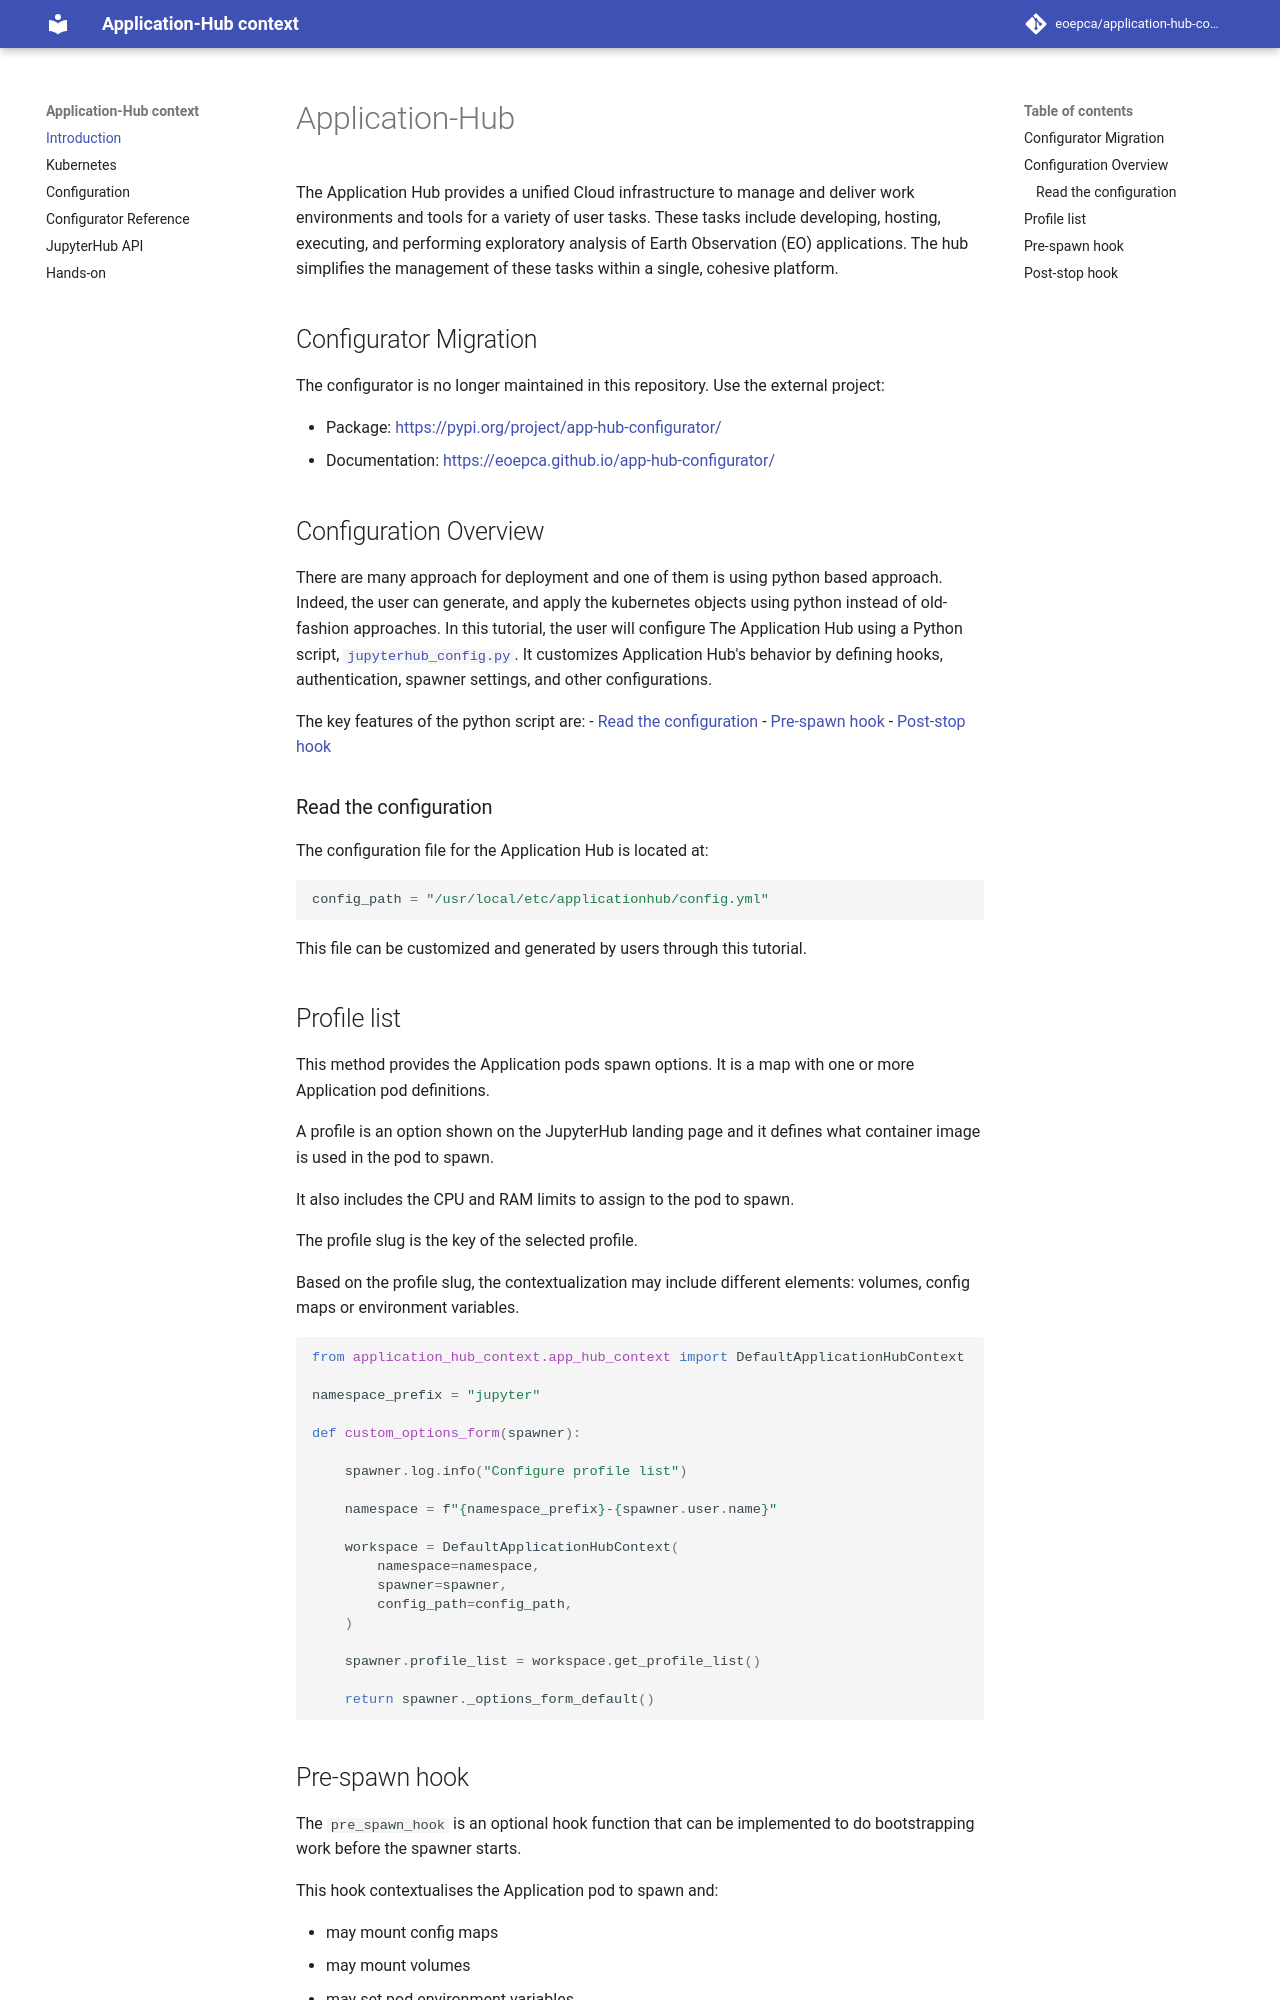

repository: EOEPCA/application-hub-context · page: index.html · generator: mkdocs

# Application-Hub

The Application Hub provides a unified Cloud infrastructure to manage and deliver work environments and tools for a variety of user tasks. These tasks include developing, hosting, executing, and performing exploratory analysis of Earth Observation (EO) applications. The hub simplifies the management of these tasks within a single, cohesive platform. 

## Configurator Migration

The configurator is no longer maintained in this repository. Use the external project:

- Package: [https://pypi.org/project/app-hub-configurator/](https://pypi.org/project/app-hub-configurator/)
- Documentation: [https://eoepca.github.io/app-hub-configurator/](https://eoepca.github.io/app-hub-configurator/)

## Configuration Overview

There are many approach for deployment and one of them is using python based approach. Indeed, the user can generate, and apply the kubernetes objects using python instead of old-fashion approaches. In this tutorial, the user will configure The Application Hub using a Python script, [`jupyterhub_config.py`](../files/hub/jupyterhub_config.py). It customizes Application Hub's behavior by defining hooks, authentication, spawner settings, and other configurations.

The key features of the python script are:
- [Read the configuration](#read-the-configuration)
- [Pre-spawn hook](#pre-spawn-hook)
- [Post-stop hook](#post-stop-hook)

### Read the configuration

The configuration file for the Application Hub is located at:

```python
config_path = "/usr/local/etc/applicationhub/config.yml"
```
This file can be customized and generated by users through this tutorial.

## Profile list

This method provides the Application pods spawn options. It is a map with one or more Application pod definitions.

A profile is an option shown on the JupyterHub landing page and it defines what container image is used in the pod to spawn.

It also includes the CPU and RAM limits to assign to the pod to spawn.

The profile slug is the key of the selected profile.

Based on the profile slug, the contextualization may include different elements: volumes, config maps or environment variables.


```python
from application_hub_context.app_hub_context import DefaultApplicationHubContext

namespace_prefix = "jupyter"

def custom_options_form(spawner):

    spawner.log.info("Configure profile list")

    namespace = f"{namespace_prefix}-{spawner.user.name}"

    workspace = DefaultApplicationHubContext(
        namespace=namespace,
        spawner=spawner,
        config_path=config_path,
    )

    spawner.profile_list = workspace.get_profile_list()

    return spawner._options_form_default()
```
